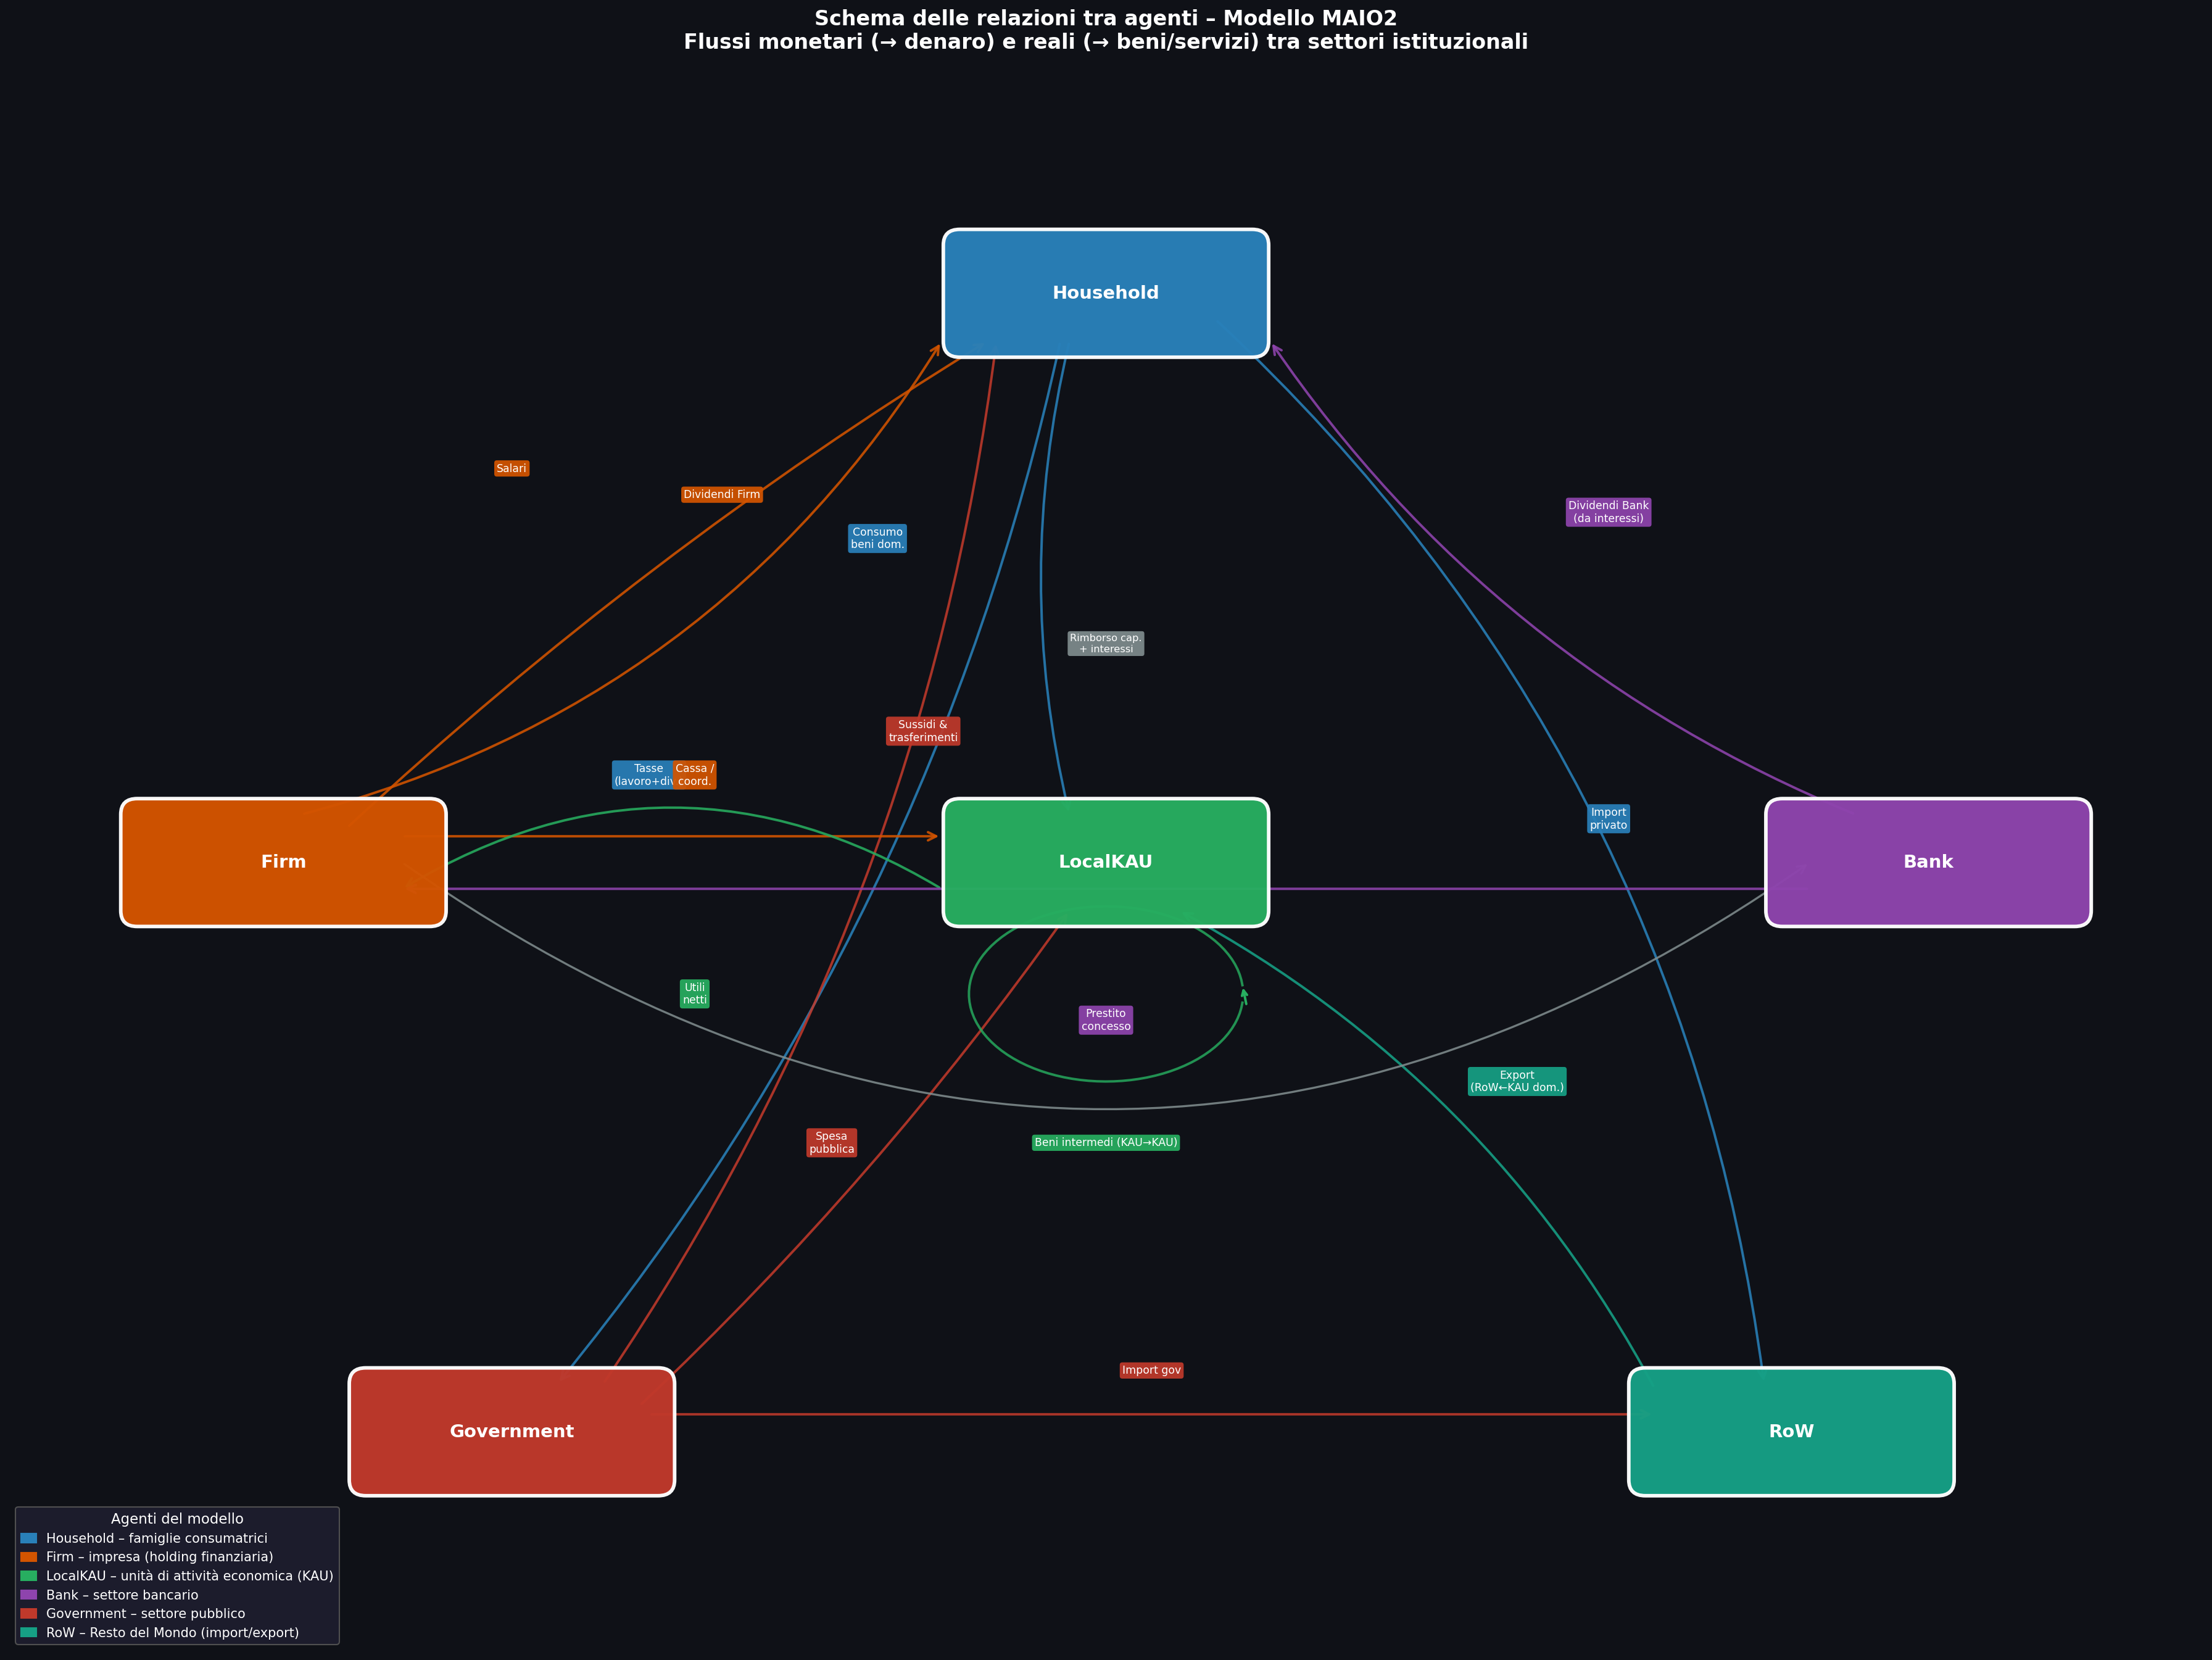

The Python source for this figure:
# -*- coding: utf-8 -*-
"""
Schema delle relazioni tra agenti del modello MAIO2.
Layout a stella con label esplicite in posizioni fisse non sovrapposte.
"""

import matplotlib
matplotlib.use('Agg')
import matplotlib.pyplot as plt
import matplotlib.patches as mpatches
from matplotlib.patches import FancyArrowPatch, FancyBboxPatch
import numpy as np

fig, ax = plt.subplots(figsize=(24, 18))
ax.set_xlim(0, 24)
ax.set_ylim(0, 18)
ax.axis('off')
fig.patch.set_facecolor('#0F1117')
ax.set_facecolor('#0F1117')

# ─── Posizioni nodi ──────────────────────────────────────────────────────────
pos = {
    'Household':  (12.0, 15.5),   # top center
    'Firm':       ( 3.0,  9.0),   # left
    'LocalKAU':   (12.0,  9.0),   # center
    'Bank':       (21.0,  9.0),   # right
    'Government': ( 5.5,  2.5),   # bottom left
    'RoW':        (19.5,  2.5),   # bottom right
}

col = {
    'Household':  '#2980B9',
    'Firm':       '#D35400',
    'LocalKAU':   '#27AE60',
    'Bank':       '#8E44AD',
    'Government': '#C0392B',
    'RoW':        '#16A085',
}

BW, BH = 3.2, 1.1

def box(ax, name):
    x, y = pos[name]
    p = FancyBboxPatch((x-BW/2, y-BH/2), BW, BH,
                       boxstyle="round,pad=0.18",
                       fc=col[name], ec='white', lw=2.8, zorder=5, alpha=0.97)
    ax.add_patch(p)
    ax.text(x, y, name, ha='center', va='center',
            fontsize=14, fontweight='bold', color='white', zorder=6)

for n in pos:
    box(ax, n)

# ─── Funzione freccia ────────────────────────────────────────────────────────
def arr(ax, s, d, lbl, c, os=(0,0), od=(0,0), rad=0.0,
        lw=1.9, fs=8.3, label_xy=None):
    x1,y1 = pos[s][0]+os[0], pos[s][1]+os[1]
    x2,y2 = pos[d][0]+od[0], pos[d][1]+od[1]
    a = FancyArrowPatch((x1,y1),(x2,y2), arrowstyle='->',
                        color=c, lw=lw,
                        connectionstyle=f'arc3,rad={rad}',
                        mutation_scale=16, zorder=4, alpha=0.88)
    ax.add_patch(a)
    if label_xy:
        tx, ty = label_xy
    else:
        tx = (x1+x2)/2
        ty = (y1+y2)/2
    ax.text(tx, ty, lbl, ha='center', va='center', fontsize=fs, color='white',
            bbox=dict(boxstyle='round,pad=0.24', fc=c, ec='none', alpha=0.93),
            zorder=7)

# ════════════════════════════════════════════════════════════════════
#  FLUSSI – con label_xy espliciti per evitare sovrapposizioni
# ════════════════════════════════════════════════════════════════════

# ── HH → LocalKAU : consumo beni dom. (sinistra del collegamento) ────────────
arr(ax,'Household','LocalKAU','Consumo\nbeni dom.', col['Household'],
    os=(-0.4,-0.55), od=(-0.4,0.55), rad=0.12,
    label_xy=(9.5, 12.7))

# ── Firm → HH : salari ──────────────────────────────────────────────────────
arr(ax,'Firm','Household','Salari', col['Firm'],
    os=(0.2,0.55), od=(-1.8,-0.55), rad=0.2,
    label_xy=(5.5, 13.5))

# ── Firm → HH : dividendi ───────────────────────────────────────────────────
arr(ax,'Firm','Household','Dividendi Firm', col['Firm'],
    os=(0.7,0.4), od=(-1.3,-0.55), rad=-0.05,
    label_xy=(7.8, 13.2))

# ── HH → GOV : tasse ────────────────────────────────────────────────────────
arr(ax,'Household','Government','Tasse\n(lavoro+div.)', col['Household'],
    os=(-0.5,-0.55), od=(0.5,0.55), rad=-0.12,
    label_xy=(7.0, 10.0))

# ── GOV → HH : sussidi ──────────────────────────────────────────────────────
arr(ax,'Government','Household','Sussidi &\ntrasferimenti', col['Government'],
    os=(1.0,0.55), od=(-1.2,-0.55), rad=0.12,
    label_xy=(10.0, 10.5))

# ── GOV → LocalKAU : spesa pubblica ─────────────────────────────────────────
arr(ax,'Government','LocalKAU','Spesa\npubblica', col['Government'],
    os=(1.4,0.3), od=(-0.4,-0.55), rad=0.05,
    label_xy=(9.0, 5.8))

# ── GOV → RoW : import gov ───────────────────────────────────────────────────
arr(ax,'Government','RoW','Import gov', col['Government'],
    os=(1.5,0.2), od=(-1.5,0.2), rad=0.0,
    label_xy=(12.5, 3.2))

# ── HH → RoW : import privato ───────────────────────────────────────────────
arr(ax,'Household','RoW','Import\nprivato', col['Household'],
    os=(1.2,-0.3), od=(-0.3,0.55), rad=-0.18,
    label_xy=(17.5, 9.5))

# ── RoW → LocalKAU : export ──────────────────────────────────────────────────
arr(ax,'RoW','LocalKAU','Export\n(RoW←KAU dom.)', col['RoW'],
    os=(-1.5,0.5), od=(0.8,-0.55), rad=0.15,
    label_xy=(16.5, 6.5))

# ── Firm → LocalKAU : cassa / coord. ─────────────────────────────────────────
arr(ax,'Firm','LocalKAU','Cassa /\ncoord.', col['Firm'],
    os=(1.3,0.3), od=(-1.8,0.3), rad=0.0,
    label_xy=(7.5, 10.0))

# ── LocalKAU → Firm : utili netti ────────────────────────────────────────────
arr(ax,'LocalKAU','Firm','Utili\nnetti', col['LocalKAU'],
    os=(-1.8,-0.3), od=(1.3,-0.3), rad=0.3,
    label_xy=(7.5, 7.5))

# ── Firm → Bank : rimborso + interessi ───────────────────────────────────────
arr(ax,'Firm','Bank','Rimborso cap.\n+ interessi', '#7F8C8D',
    os=(1.3,0.0), od=(-1.3,0.0), rad=0.35,
    lw=1.6, fs=7.8,
    label_xy=(12.0, 11.5))

# ── Bank → Firm : prestito concesso ──────────────────────────────────────────
arr(ax,'Bank','Firm','Prestito\nconcesso', col['Bank'],
    os=(-1.3,-0.3), od=(1.3,-0.3), rad=0.0,
    label_xy=(12.0, 7.2))

# ── Bank → HH : dividendi ────────────────────────────────────────────────────
arr(ax,'Bank','Household','Dividendi Bank\n(da interessi)', col['Bank'],
    os=(-0.8,0.55), od=(1.8,-0.55), rad=-0.15,
    label_xy=(17.5, 13.0))

# ── LocalKAU loop : beni intermedi ───────────────────────────────────────────
theta = np.linspace(0.1, np.pi*2 - 0.1, 100)
lx = pos['LocalKAU'][0] + 1.5*np.cos(theta)
ly = pos['LocalKAU'][1] - 1.5 + 1.0*np.sin(theta)
ax.plot(lx, ly, color=col['LocalKAU'], lw=1.9, alpha=0.82, zorder=4)
dx = lx[1]-lx[0]; dy = ly[1]-ly[0]
ax.annotate('', xy=(lx[0], ly[0]),
            xytext=(lx[0]-dx*4, ly[0]-dy*4),
            arrowprops=dict(arrowstyle='->', color=col['LocalKAU'], lw=1.9), zorder=4)
ax.text(pos['LocalKAU'][0], pos['LocalKAU'][1]-3.2,
        'Beni intermedi (KAU→KAU)', ha='center', va='center',
        fontsize=8.3, color='white',
        bbox=dict(boxstyle='round,pad=0.24', fc=col['LocalKAU'], ec='none', alpha=0.93),
        zorder=7)

# ════════════════════════════════════════════════════════════════════
#  LEGENDA + TITOLO
# ════════════════════════════════════════════════════════════════════
items = [
    mpatches.Patch(color=col['Household'],  label='Household – famiglie consumatrici'),
    mpatches.Patch(color=col['Firm'],       label='Firm – impresa (holding finanziaria)'),
    mpatches.Patch(color=col['LocalKAU'],   label='LocalKAU – unità di attività economica (KAU)'),
    mpatches.Patch(color=col['Bank'],       label='Bank – settore bancario'),
    mpatches.Patch(color=col['Government'], label='Government – settore pubblico'),
    mpatches.Patch(color=col['RoW'],        label='RoW – Resto del Mondo (import/export)'),
]
leg = ax.legend(handles=items, loc='lower left', fontsize=10,
                facecolor='#1E1E2E', edgecolor='#555', labelcolor='white',
                framealpha=0.92, title='Agenti del modello', title_fontsize=11,
                handlelength=1.2)
leg.get_title().set_color('white')

ax.set_title('Schema delle relazioni tra agenti – Modello MAIO2\n'
             'Flussi monetari (→ denaro) e reali (→ beni/servizi) tra settori istituzionali',
             fontsize=16, fontweight='bold', pad=20, color='white')

plt.tight_layout()
plt.savefig('schema_agenti.png', dpi=150, bbox_inches='tight',
            facecolor=fig.get_facecolor())
print("Schema salvato in schema_agenti.png")
